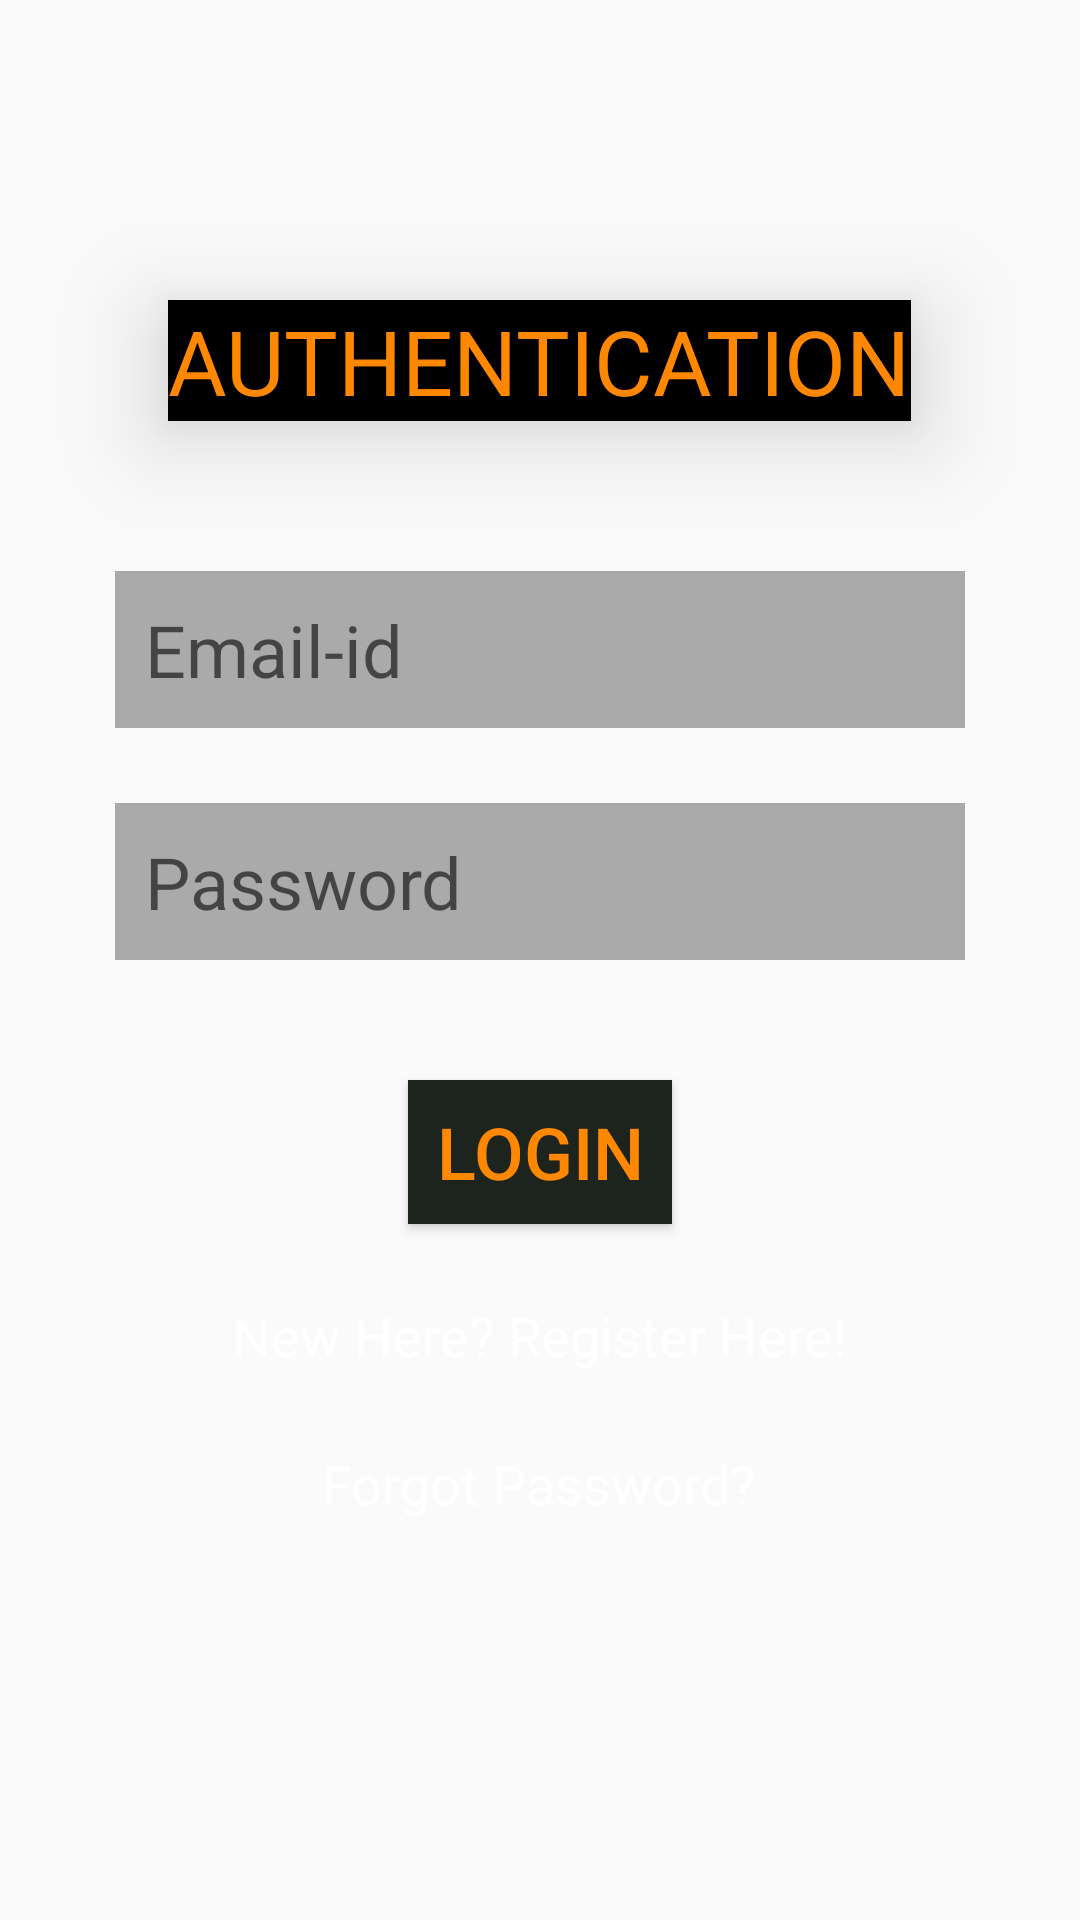

Reconstruct the res/layout file that produces this screen, plus the resources it refers to.
<!-- AndroidManifest.xml: application theme AppTheme -->
<!-- res/layout/activity_login.xml -->
<?xml version="1.0" encoding="utf-8"?>
<ScrollView xmlns:android="http://schemas.android.com/apk/res/android"
    android:layout_width="match_parent"
    android:layout_height="match_parent"
    xmlns:app="http://schemas.android.com/apk/res-auto"
    xmlns:tools="http://schemas.android.com/tools">

    <LinearLayout
        android:layout_width="match_parent"
        android:layout_height="wrap_content"
        android:orientation="vertical">

        <RelativeLayout

            android:layout_width="match_parent"
            android:layout_height="match_parent"
            android:background="@drawable/bg_login_register"
            tools:context=".Login">


            <TextView
                android:id="@+id/Login"
                android:layout_width="wrap_content"
                android:layout_height="wrap_content"
                android:layout_centerHorizontal="true"
                android:layout_marginTop="100dp"
                android:background="@android:color/black"
                android:text="AUTHENTICATION"
                android:textColor="@android:color/holo_orange_dark"
                android:textSize="30sp"
                app:fontFamily="@font/aclonica"
                android:elevation="20dp"/>

            <EditText
                android:id="@+id/email"
                android:layout_width="wrap_content"
                android:layout_height="wrap_content"
                android:layout_below="@+id/Login"
                android:layout_centerHorizontal="true"
                android:layout_marginTop="50dp"
                android:background="@android:color/darker_gray"
                android:ems="10"
                android:hint="Email-id"
                android:inputType="textEmailAddress"
                android:padding="10dp"
                android:textSize="24sp" />

            <EditText
                android:id="@+id/password"
                android:layout_width="wrap_content"
                android:layout_height="wrap_content"
                android:layout_below="@+id/email"
                android:layout_centerHorizontal="true"
                android:layout_marginTop="25dp"
                android:background="@android:color/darker_gray"
                android:ems="10"
                android:hint="Password"
                android:inputType="textPassword"
                android:padding="10dp"
                android:textSize="24sp" />

            <Button
                android:id="@+id/Login_Button"
                android:layout_width="wrap_content"
                android:layout_height="wrap_content"
                android:layout_below="@+id/password"
                android:layout_centerHorizontal="true"
                android:layout_marginTop="40dp"
                android:background="@drawable/ripple_effect"
                android:text="LOGIN"
                android:textColor="@android:color/holo_orange_dark"
                android:textSize="24sp"
                android:elevation="20dp"/>

            <TextView
                android:id="@+id/New_Registration"
                android:layout_width="wrap_content"
                android:layout_height="wrap_content"
                android:layout_below="@+id/Login_Button"
                android:layout_centerHorizontal="true"
                android:layout_marginTop="25dp"
                android:text="New Here? Register Here!"
                android:textColor="@android:color/background_light"
                android:textSize="18sp" />

            <TextView
                android:id="@+id/reset_password"
                android:layout_width="wrap_content"
                android:layout_height="wrap_content"
                android:layout_below="@+id/New_Registration"
                android:layout_marginTop="25dp"
                android:layout_centerHorizontal="true"
                android:text="Forgot Password?"
                android:textColor="@android:color/background_light"
                android:textSize="18sp"/>

            <ProgressBar
                android:id="@+id/progress_Bar"
                style="?android:attr/progressBarStyle"
                android:layout_width="wrap_content"
                android:layout_height="wrap_content"
                android:layout_below="@+id/reset_password"
                android:layout_centerHorizontal="true"
                android:layout_marginTop="75dp"
                android:visibility="invisible" />

        </RelativeLayout>
    </LinearLayout>

</ScrollView>
<!-- resources referenced by this layout -->
<resources>
  <!-- drawable ripple_effect (drawable) -->
  <?xml version="1.0" encoding="utf-8"?>
  <ripple
      xmlns:android="http://schemas.android.com/apk/res/android"
      android:color="#1BD8C5">
      <item>
          <shape
              android:shape="rectangle">
              <solid android:color="#1D231D" />
          </shape>
      </item>
  </ripple>
  <style name="AppTheme" parent="Theme.AppCompat.Light.NoActionBar">
          
  
          <item name="colorPrimary">@color/colorPrimary</item>
          <item name="colorPrimaryDark">@android:color/holo_orange_dark</item>
          <item name="colorAccent">@color/colorAccent</item>
      </style>
  <!-- not gathered from this repository: default colours our renderer supplied (Android Studio template values) -->
  <color name="colorPrimary">#FF6200EE</color>
  <color name="colorAccent">#FF03DAC5</color>
</resources>
